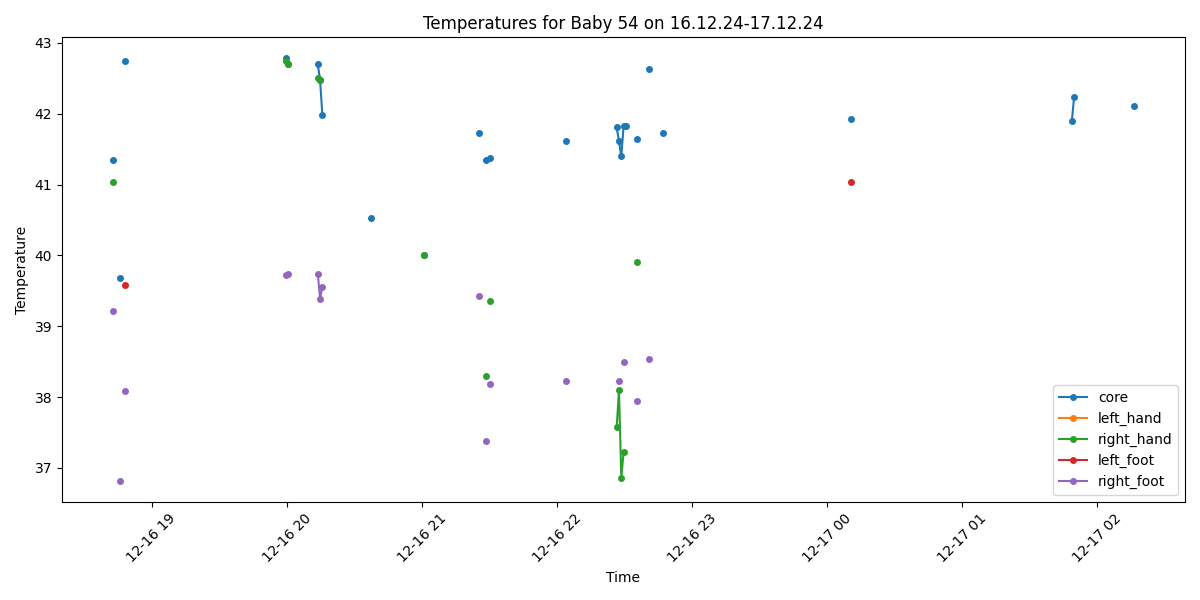

Source data for this figure (header and first rows):
Process, Image Path, core, left_hand, right_hand, left_foot, right_foot, limbs_avg, core_minus_limbs, diagnosis
False, /data/uabcvmsc/shared/newborn/54/16.12.2…, , , , , , , , 
True, /data/uabcvmsc/shared/newborn/54/16.12.2…, 41.35, , 41.04, , 39.22, 40.13, 1.22, Fever
False, /data/uabcvmsc/shared/newborn/54/16.12.2…, , , , , , , , 
False, /data/uabcvmsc/shared/newborn/54/16.12.2…, , , , , , , , 
True, /data/uabcvmsc/shared/newborn/54/16.12.2…, 39.68, , , , 36.82, 36.82, 2.86, Fever and Peripheral shutdown
False, /data/uabcvmsc/shared/newborn/54/16.12.2…, , , , , , , , 
True, /data/uabcvmsc/shared/newborn/54/16.12.2…, 42.74, , , 39.58, 38.08, 38.83, 3.91, Fever and Peripheral shutdown
False, /data/uabcvmsc/shared/newborn/54/16.12.2…, , , , , , , , 
False, /data/uabcvmsc/shared/newborn/54/16.12.2…, , , , , , , , 
False, /data/uabcvmsc/shared/newborn/54/16.12.2…, , , , , , , , 
False, /data/uabcvmsc/shared/newborn/54/16.12.2…, , , , , , , , 
False, /data/uabcvmsc/shared/newborn/54/16.12.2…, , , , , , , , 
False, /data/uabcvmsc/shared/newborn/54/16.12.2…, , , , , , , , 
False, /data/uabcvmsc/shared/newborn/54/16.12.2…, , , , , , , , 
False, /data/uabcvmsc/shared/newborn/54/16.12.2…, , , , , , , , 
False, /data/uabcvmsc/shared/newborn/54/16.12.2…, , , , , , , , 
False, /data/uabcvmsc/shared/newborn/54/16.12.2…, , , , , , , , 
False, /data/uabcvmsc/shared/newborn/54/16.12.2…, , , , , , , , 
False, /data/uabcvmsc/shared/newborn/54/16.12.2…, , , , , , , , 
False, /data/uabcvmsc/shared/newborn/54/16.12.2…, , , , , , , , 
False, /data/uabcvmsc/shared/newborn/54/16.12.2…, , , , , , , , 
False, /data/uabcvmsc/shared/newborn/54/16.12.2…, , , , , , , , 
False, /data/uabcvmsc/shared/newborn/54/16.12.2…, , , , , , , , 
False, /data/uabcvmsc/shared/newborn/54/16.12.2…, , , , , , , , 
False, /data/uabcvmsc/shared/newborn/54/16.12.2…, , , , , , , , 
False, /data/uabcvmsc/shared/newborn/54/16.12.2…, , , , , , , , 
False, /data/uabcvmsc/shared/newborn/54/16.12.2…, , , , , , , , 
False, /data/uabcvmsc/shared/newborn/54/16.12.2…, , , , , , , , 
False, /data/uabcvmsc/shared/newborn/54/16.12.2…, , , , , , , , 
False, /data/uabcvmsc/shared/newborn/54/16.12.2…, , , , , , , , 
False, /data/uabcvmsc/shared/newborn/54/16.12.2…, , , , , , , , 
False, /data/uabcvmsc/shared/newborn/54/16.12.2…, , , , , , , , 
False, /data/uabcvmsc/shared/newborn/54/16.12.2…, , , , , , , , 
False, /data/uabcvmsc/shared/newborn/54/16.12.2…, , , , , , , , 
False, /data/uabcvmsc/shared/newborn/54/16.12.2…, , , , , , , , 
False, /data/uabcvmsc/shared/newborn/54/16.12.2…, , , , , , , , 
False, /data/uabcvmsc/shared/newborn/54/16.12.2…, , , , , , , , 
False, /data/uabcvmsc/shared/newborn/54/16.12.2…, , , , , , , , 
False, /data/uabcvmsc/shared/newborn/54/16.12.2…, , , , , , , , 
False, /data/uabcvmsc/shared/newborn/54/16.12.2…, , , , , , , , 
False, /data/uabcvmsc/shared/newborn/54/16.12.2…, , , , , , , , 
False, /data/uabcvmsc/shared/newborn/54/16.12.2…, , , , , , , , 
False, /data/uabcvmsc/shared/newborn/54/16.12.2…, , , , , , , , 
False, /data/uabcvmsc/shared/newborn/54/16.12.2…, , , , , , , , 
False, /data/uabcvmsc/shared/newborn/54/16.12.2…, , , , , , , , 
False, /data/uabcvmsc/shared/newborn/54/16.12.2…, , , , , , , , 
False, /data/uabcvmsc/shared/newborn/54/16.12.2…, , , , , , , , 
False, /data/uabcvmsc/shared/newborn/54/16.12.2…, , , , , , , , 
False, /data/uabcvmsc/shared/newborn/54/16.12.2…, , , , , , , , 
False, /data/uabcvmsc/shared/newborn/54/16.12.2…, , , , , , , , 
False, /data/uabcvmsc/shared/newborn/54/16.12.2…, , , , , , , , 
False, /data/uabcvmsc/shared/newborn/54/16.12.2…, , , , , , , , 
False, /data/uabcvmsc/shared/newborn/54/16.12.2…, , , , , , , , 
False, /data/uabcvmsc/shared/newborn/54/16.12.2…, , , , , , , , 
False, /data/uabcvmsc/shared/newborn/54/16.12.2…, , , , , , , , 
False, /data/uabcvmsc/shared/newborn/54/16.12.2…, , , , , , , , 
False, /data/uabcvmsc/shared/newborn/54/16.12.2…, , , , , , , , 
False, /data/uabcvmsc/shared/newborn/54/16.12.2…, , , , , , , , 
False, /data/uabcvmsc/shared/newborn/54/16.12.2…, , , , , , , , 
False, /data/uabcvmsc/shared/newborn/54/16.12.2…, , , , , , , , 
... 440 more rows
